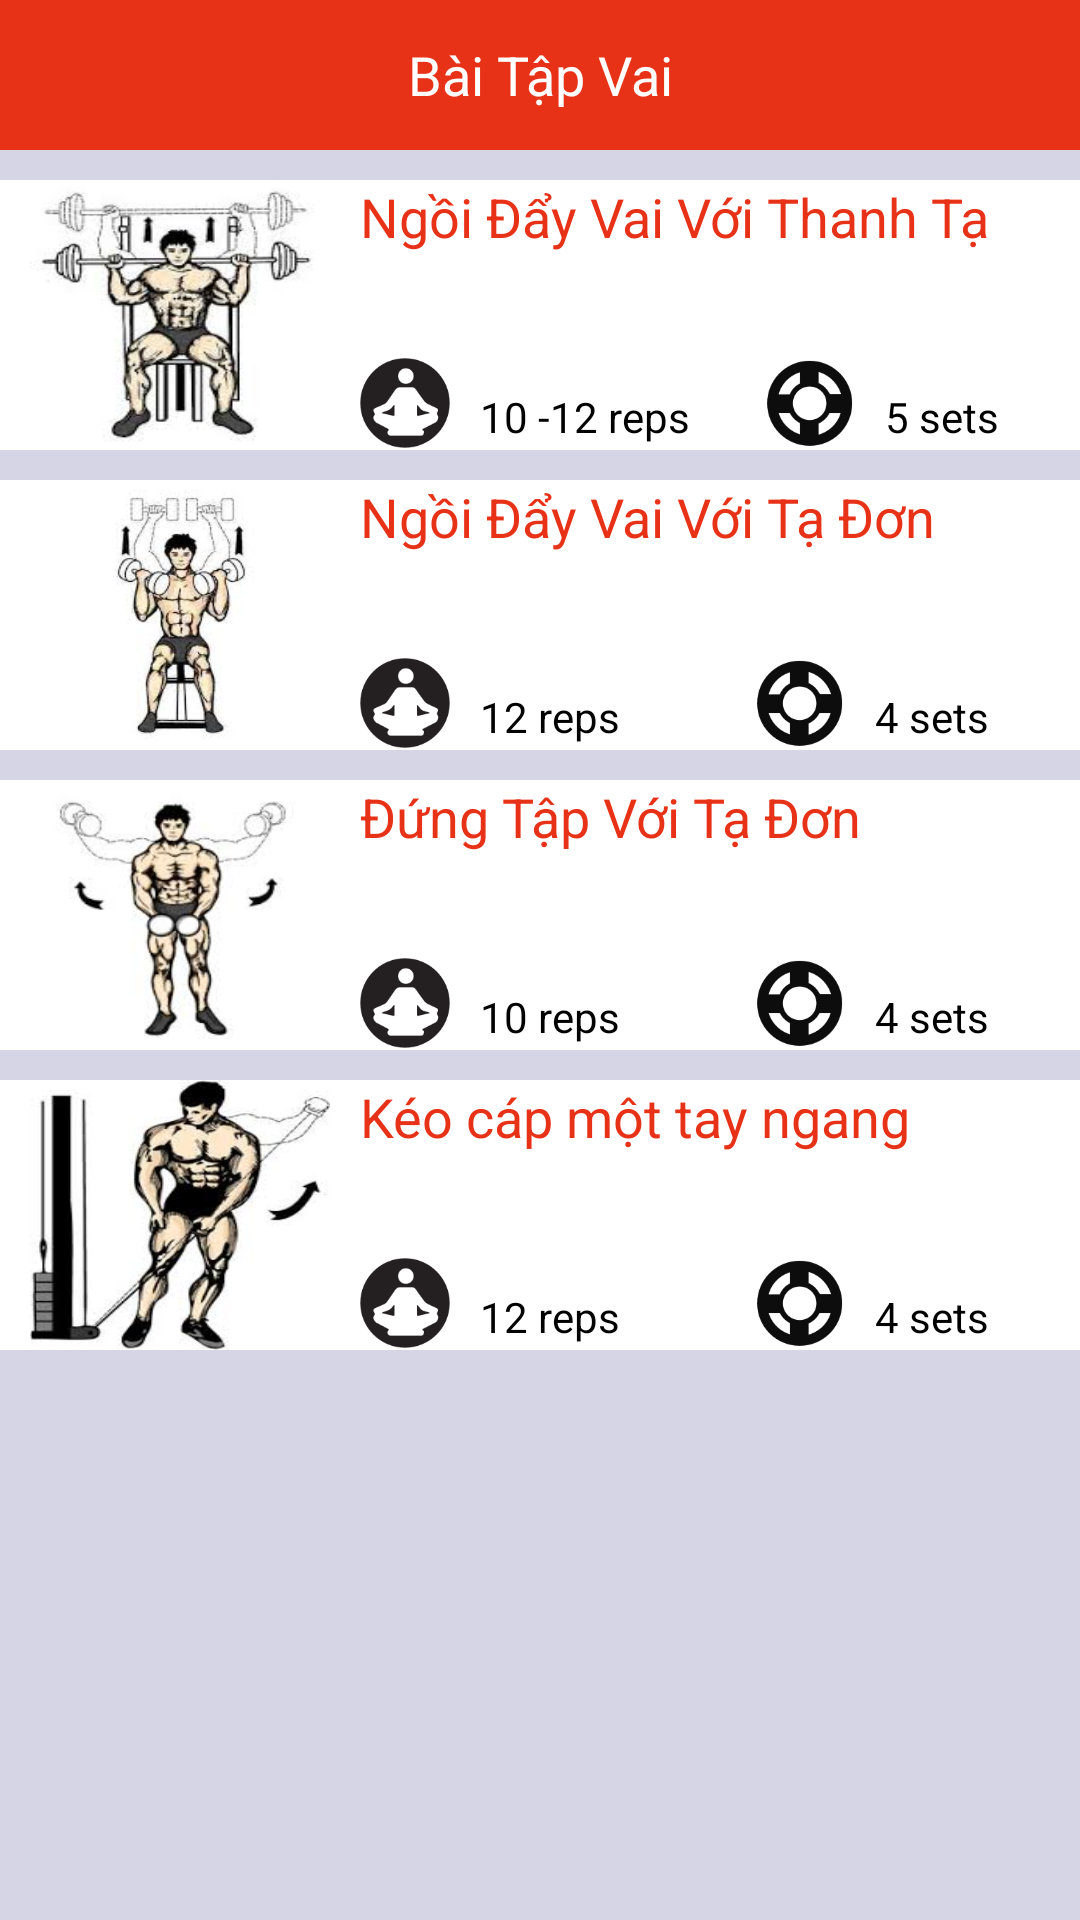

Produce the Android XML layout that renders to this screen, including the resource entries it uses.
<!-- AndroidManifest.xml: application theme AppTheme -->
<!-- res/layout/activity_bai_tap_vai.xml -->
<?xml version="1.0" encoding="utf-8"?>
<LinearLayout xmlns:android="http://schemas.android.com/apk/res/android"
    xmlns:tools="http://schemas.android.com/tools"
    android:layout_width="match_parent"
    android:layout_height="match_parent"
    android:orientation="vertical"
    android:background="#D5D5E6"
    tools:context="com.example.pc.gym_club.BaiTapVai">

    <TextView
        android:layout_width="match_parent"
        android:layout_height="50dp"
        android:background="#E73218"
        android:gravity="center"
        android:text="Bài Tập Vai"
        android:textColor="#ffffff"
        android:textSize="18sp" />

    <ScrollView
        android:layout_width="match_parent"
        android:layout_height="match_parent">
<LinearLayout
    android:layout_width="match_parent"
    android:layout_height="match_parent"
    android:orientation="vertical"
    >
    <LinearLayout
        android:background="#ffffff"
        android:layout_width="match_parent"
        android:layout_height="wrap_content"
        android:layout_marginTop="10dp"
        android:orientation="horizontal">

        <ImageView
            android:layout_marginLeft="10dp"
            android:layout_width="100dp"
            android:layout_height="90dp"
            android:background="@drawable/vai1" />

        <LinearLayout
            android:background="#ffffff"
            android:layout_width="wrap_content"
            android:layout_height="wrap_content"
            android:orientation="vertical">

            <TextView
                android:layout_width="wrap_content"
                android:layout_height="wrap_content"
                android:layout_marginLeft="10dp"
                android:text="Ngồi Đẩy Vai Với Thanh Tạ"
                android:textColor="#E73218"
                android:textSize="18dp" />

            <LinearLayout
                android:layout_width="wrap_content"
                android:layout_height="wrap_content"
                android:layout_marginLeft="10dp"
                android:layout_marginTop="35dp"
                android:orientation="horizontal">

                <ImageView
                    android:layout_width="30dp"
                    android:layout_height="30dp"
                    android:background="@drawable/reps" />

                <TextView
                    android:layout_width="wrap_content"
                    android:layout_height="wrap_content"
                    android:layout_marginLeft="10dp"
                    android:layout_marginTop="10dp"
                    android:text="10 -12 reps"
                    android:textColor="#000000" />

                <ImageView
                    android:layout_width="30dp"
                    android:layout_height="30dp"
                    android:layout_marginLeft="25dp"
                    android:background="@drawable/set" />

                <TextView
                    android:layout_width="wrap_content"
                    android:layout_height="wrap_content"
                    android:layout_marginLeft="10dp"
                    android:layout_marginTop="10dp"
                    android:text="5 sets"
                    android:textColor="#000000" />

            </LinearLayout>
        </LinearLayout>
    </LinearLayout>

    <LinearLayout
        android:background="#ffffff"
        android:layout_width="match_parent"
        android:layout_height="wrap_content"
        android:layout_marginTop="10dp"
        android:orientation="horizontal">

        <ImageView
            android:layout_marginLeft="10dp"
            android:layout_width="100dp"
            android:layout_height="90dp"
            android:background="@drawable/vai2" />

        <LinearLayout
            android:layout_width="wrap_content"
            android:layout_height="wrap_content"
            android:orientation="vertical">

            <TextView
                android:layout_width="wrap_content"
                android:layout_height="wrap_content"
                android:layout_marginLeft="10dp"
                android:text="Ngồi Đẩy Vai Với Tạ Đơn"
                android:textColor="#E73218"
                android:textSize="18dp" />

            <LinearLayout
                android:layout_width="wrap_content"
                android:layout_height="wrap_content"
                android:layout_marginLeft="10dp"
                android:layout_marginTop="35dp"
                android:orientation="horizontal">

                <ImageView
                    android:layout_width="30dp"
                    android:layout_height="30dp"
                    android:background="@drawable/reps" />

                <TextView
                    android:layout_width="wrap_content"
                    android:layout_height="wrap_content"
                    android:layout_marginLeft="10dp"
                    android:layout_marginTop="10dp"
                    android:text="12 reps"
                    android:textColor="#000000" />

                <ImageView
                    android:layout_width="30dp"
                    android:layout_height="30dp"
                    android:layout_marginLeft="45dp"
                    android:background="@drawable/set" />

                <TextView
                    android:layout_width="wrap_content"
                    android:layout_height="wrap_content"
                    android:layout_marginLeft="10dp"
                    android:layout_marginTop="10dp"
                    android:text="4 sets"
                    android:textColor="#000000" />

            </LinearLayout>
        </LinearLayout>
    </LinearLayout>

    <LinearLayout
        android:background="#ffffff"
        android:layout_width="match_parent"
        android:layout_height="wrap_content"
        android:layout_marginTop="10dp"
        android:orientation="horizontal">

        <ImageView
            android:layout_marginLeft="10dp"
            android:layout_width="100dp"
            android:layout_height="90dp"
            android:background="@drawable/vai3" />

        <LinearLayout
            android:layout_width="wrap_content"
            android:layout_height="wrap_content"
            android:orientation="vertical">

            <TextView
                android:layout_width="wrap_content"
                android:layout_height="wrap_content"
                android:layout_marginLeft="10dp"
                android:text="Đứng Tập Với Tạ Đơn"
                android:textColor="#E73218"
                android:textSize="18dp" />

            <LinearLayout
                android:layout_width="wrap_content"
                android:layout_height="wrap_content"
                android:layout_marginLeft="10dp"
                android:layout_marginTop="35dp"
                android:orientation="horizontal">

                <ImageView
                    android:layout_width="30dp"
                    android:layout_height="30dp"
                    android:background="@drawable/reps" />

                <TextView
                    android:layout_width="wrap_content"
                    android:layout_height="wrap_content"
                    android:layout_marginLeft="10dp"
                    android:layout_marginTop="10dp"
                    android:text="10 reps"
                    android:textColor="#000000" />

                <ImageView
                    android:layout_width="30dp"
                    android:layout_height="30dp"
                    android:layout_marginLeft="45dp"
                    android:background="@drawable/set" />

                <TextView
                    android:layout_width="wrap_content"
                    android:layout_height="wrap_content"
                    android:layout_marginLeft="10dp"
                    android:layout_marginTop="10dp"
                    android:text="4 sets"
                    android:textColor="#000000" />

            </LinearLayout>
        </LinearLayout>
    </LinearLayout>

    <LinearLayout
        android:background="#ffffff"
        android:layout_width="match_parent"
        android:layout_height="wrap_content"
        android:layout_marginTop="10dp"
        android:orientation="horizontal">

        <ImageView
            android:layout_marginLeft="10dp"
            android:layout_width="100dp"
            android:layout_height="90dp"
            android:background="@drawable/vai4" />

        <LinearLayout
            android:layout_width="wrap_content"
            android:layout_height="wrap_content"
            android:orientation="vertical">

            <TextView
                android:layout_width="wrap_content"
                android:layout_height="wrap_content"
                android:layout_marginLeft="10dp"
                android:text="Kéo cáp một tay ngang "
                android:textColor="#E73218"
                android:textSize="18dp" />

            <LinearLayout
                android:layout_width="wrap_content"
                android:layout_height="wrap_content"
                android:layout_marginLeft="10dp"
                android:layout_marginTop="35dp"
                android:orientation="horizontal">

                <ImageView
                    android:layout_width="30dp"
                    android:layout_height="30dp"
                    android:background="@drawable/reps" />

                <TextView
                    android:layout_width="wrap_content"
                    android:layout_height="wrap_content"
                    android:layout_marginLeft="10dp"
                    android:layout_marginTop="10dp"
                    android:text="12 reps"
                    android:textColor="#000000" />

                <ImageView
                    android:layout_width="30dp"
                    android:layout_height="30dp"
                    android:layout_marginLeft="45dp"
                    android:background="@drawable/set" />

                <TextView
                    android:layout_width="wrap_content"
                    android:layout_height="wrap_content"
                    android:layout_marginLeft="10dp"
                    android:layout_marginTop="10dp"
                    android:text="4 sets"
                    android:textColor="#000000" />

            </LinearLayout>
        </LinearLayout>
    </LinearLayout>

</LinearLayout>
    </ScrollView>
</LinearLayout>
<!-- resources referenced by this layout -->
<resources>
  <!-- drawable reps: png bitmap (drawable, 2839 bytes) -->
  <!-- drawable set: png bitmap (drawable, 3125 bytes) -->
  <!-- drawable vai1: jpg bitmap (drawable, 6539 bytes) -->
  <!-- drawable vai2: jpg bitmap (drawable, 6387 bytes) -->
  <!-- drawable vai3: jpg bitmap (drawable, 5058 bytes) -->
  <!-- drawable vai4: jpg bitmap (drawable, 8521 bytes) -->
  <style name="AppTheme" parent="Theme.AppCompat.Light.DarkActionBar">
          
          <item name="colorPrimary">@color/colorPrimary</item>
          <item name="colorPrimaryDark">@color/colorPrimaryDark</item>
          <item name="colorAccent">@color/colorAccent</item>
      </style>
  <!-- not gathered from this repository: default colours our renderer supplied (Android Studio template values) -->
  <color name="colorPrimary">#FF6200EE</color>
  <color name="colorPrimaryDark">#FF3700B3</color>
  <color name="colorAccent">#FF03DAC5</color>
</resources>
